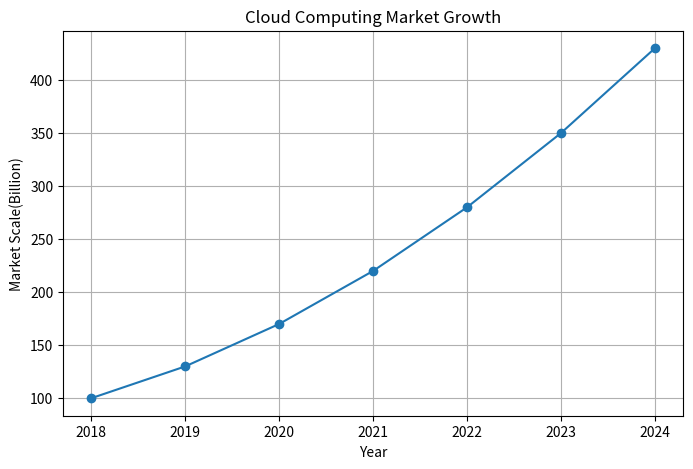

The script that saved this image:
import matplotlib.pyplot as plt

years=[2018,2019,2020,2021,2022,2023,2024]
scale=[100,130,170,220,280,350,430]

plt.figure(figsize=(8,5))
plt.plot(years,scale,marker='o')
plt.xlabel("Year")
plt.ylabel("Market Scale(Billion)")
plt.title("Cloud Computing Market Growth")
plt.grid(True)

plt.savefig("cloud_market.png",dpi=300)
plt.show()
